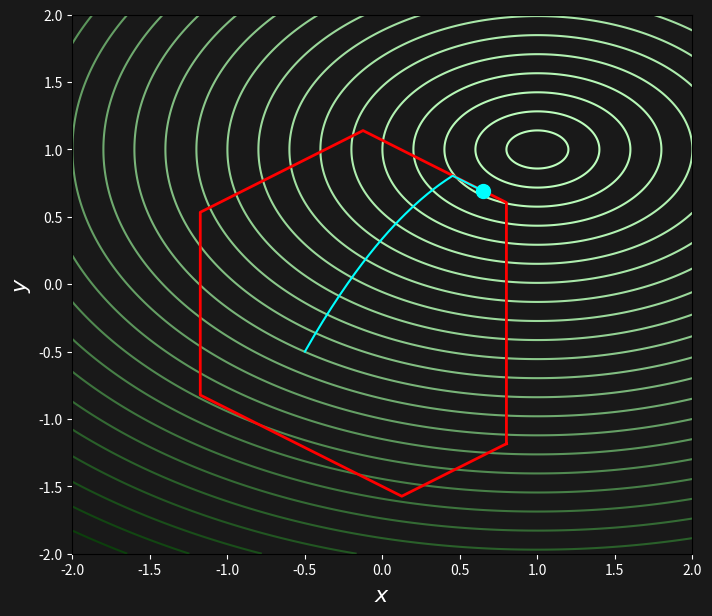

Generate this figure with matplotlib:
import numpy as np
import matplotlib.pyplot as plt
from scipy.spatial import HalfspaceIntersection
from scipy.spatial import ConvexHull
from scipy.optimize import linprog


def plot_contour():
    """
    Plots contour curves of the function f(x,y) = x^4 + x^2.
    """
    # Define the function
    def f(x, y):
        return (x-1)*(x-1)+2*(y-1)*(y-1)   # Ensure variation in y
    
    # Create grid
    x = np.linspace(-2, 2, 400)
    y = np.linspace(-2, 2, 400)
    X, Y = np.meshgrid(x, y)
    Z = f(X, Y)
    
    # Set up the plot
    fig, ax = plt.subplots(figsize=(8, 7))
    fig.patch.set_facecolor('#191919')
    ax.set_facecolor('#191919')
    
    levels = [ (0.2*i)**2 for i in range(30) ]
    
    lvl_min = levels[0]
    lvl_max = levels[-1]
    
    # Plot contour lines
    color_level=[]
    for lvl in levels:
        x = (lvl-lvl_min)/(lvl_max-lvl_min)
        x=(1-x)**2
        value_red = int(190*x)
        value_green = int(50+205*x)
        value_blue = int(190*x)
        color_level.append( f"#{value_red:02X}{value_green:02X}{value_blue:02X}" )
    
    contour = ax.contour(X, Y, Z, levels=levels, colors=color_level)
    #ax.clabel(contour, inline=True, fontsize=8, colors='white')
    
    # Customize axis
    ax.set_xlabel('x', color='white')
    ax.set_ylabel('y', color='white')
    ax.tick_params(colors='white')
    
    return ax



def plot_polygon(ax, A, b):
    """
    Plots the boundary of a 2D polygon defined by the inequalities Ax <= b.
    
    Parameters:
    A (numpy.ndarray): Coefficient matrix of shape (n, 2)
    b (numpy.ndarray): Right-hand side vector of shape (n,)
    """
    # Convert inequalities into halfspaces representation for scipy
    halfspaces = np.hstack([A, -b.reshape(-1, 1)])
    
    # Find an interior point by solving a feasibility problem
    c = np.zeros(A.shape[1])  # Zero objective (just find a feasible point)
    res = linprog(c, A_ub=A, b_ub=b, method='highs')
    
    if not res.success:
        raise ValueError("No feasible region found for the given inequalities.")
    interior_point = res.x
    
    # Compute polygon vertices using HalfspaceIntersection
    hs = HalfspaceIntersection(halfspaces, interior_point)
    vertices = hs.intersections
    
    # Sort vertices in counterclockwise order
    hull = ConvexHull(vertices)
    ordered_vertices = np.append(vertices[hull.vertices], [vertices[hull.vertices[0]]], axis=0)  # Ensure closed loop
    
    # Plot
    # fig, ax = plt.subplots()
    ax.set_facecolor('#191919')
    ax.plot(*ordered_vertices.T, 'r-', linewidth=2)
    ax.set_xlabel('$x$', color='white', fontsize=16)
    ax.set_ylabel('$y$', color='white', fontsize=16)
    ax.tick_params(colors='white')
    
    # plt.show()

# Run the plot function

A=np.matrix(np.zeros((0,2)))
b=np.matrix(np.zeros((0,1)))

for i in range(6):
    theta=i*2*np.pi/6
    a = np.matrix([np.cos(theta), np.sin(theta)])
    A =np.vstack((A,a))
    b = np.vstack((b,0.8+i/8))


ax = plot_contour()
plot_polygon(ax, A, b)


x0 = np.matrix([-0.5,-0.5]).transpose()
hist_x = [x0]
eta = 0.01
for i in range(800):
    x = hist_x[-1]
    grad = -np.matrix([2*(x[0,0]-1),4*(x[1,0]-1)]).transpose()
    
    null_A=True
    A_n = np.matrix(np.zeros((0,2)))
    b_n = np.matrix(np.zeros((0,1)))
    for j in range(np.shape(A)[0]):

        error = A[j,:]*x-b[j,0]
        if error > -0.01:
            A_n = np.vstack((A_n,A[j,:]))
            b_n = np.vstack((b_n,b[j,:]))
            null_A = False
            
    grad_c = np.matrix(grad)
    if not null_A:
        lambda_v = np.linalg.inv(A_n*A_n.transpose())*A_n*grad
        grad_c = grad - A_n.transpose()*lambda_v
        u=0
            
        
    hist_x.append(hist_x[-1]+eta*grad_c)

ax.plot([x[0,0] for x in hist_x],[x[1,0] for x in hist_x],color='cyan')



ax.scatter(hist_x[-1][0,0], hist_x[-1][1,0], color='cyan', s=100,zorder=100)  # s controls dot size


plt.show()



# [redacted]

    